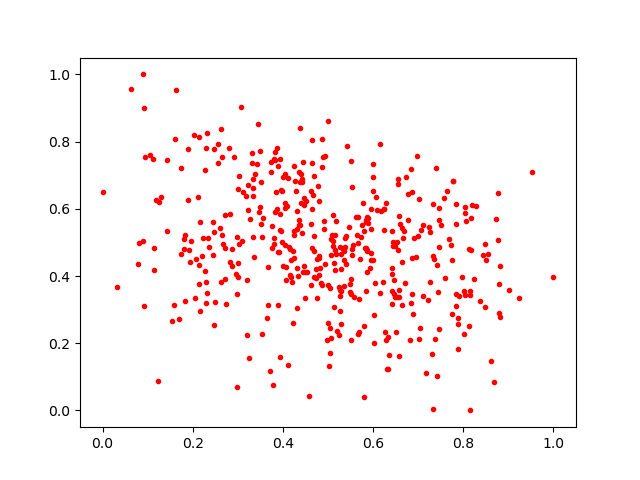

The data file committed next to this chart (first rows):
0.2832928, 0.44247204
0.3858, 0.5999
0.4313, 0.4248
0.1828, 0.3246
0.4621, 0.3718
0.5674, 0.4986
0.4624, 0.6521
0.4143, 0.4863
0.3239, 0.157
0.2368, 0.4857
0.5655, 0.5754
0.6482, 0.4905
0.3509, 0.5552
0.4474, 0.6329
0.5888, 0.5726
0.7323, 0.00502
0.09234, 0.31
0.5071, 0.4625
0.7894, 0.2557
0.4049, 0.6019
0.2597, 0.5443
0.657, 0.1618
0.6647, 0.3143
0.4178, 0.3958
0.5932, 0.4228
0.4355, 0.7107
0.3749, 0.5498
0.5299, 0.4216
0.2964, 0.4072
0.7964, 0.3982
0.3323, 0.7352
0.6693, 0.5341
0.3821, 0.7704
0.4244, 0.5343
0.8016, 0.3548
0.389, 0.7274
0.579, 0.5336
0.424, 0.5223
0.5139, 0.3078
0.2627, 0.8375
0.5958, 0.5393
0.5289, 0.4658
0.1901, 0.7769
0.7878, 0.1816
0.5538, 0.4807
0.6233, 0.5357
0.4499, 0.3338
0.3994, 0.4287
0.205, 0.3346
0.1224, 0.08834
0.5951, 0.4688
0.1189, 0.6266
0.5, 0.8599
0.8155, 0.3425
0.4982, 0.2093
0.6429, 0.318
0.3329, 0.6392
0.5397, 0.4344
0.609, 0.5968
0.5336, 0.4829
0.3481, 0.7712
... 397 more rows
